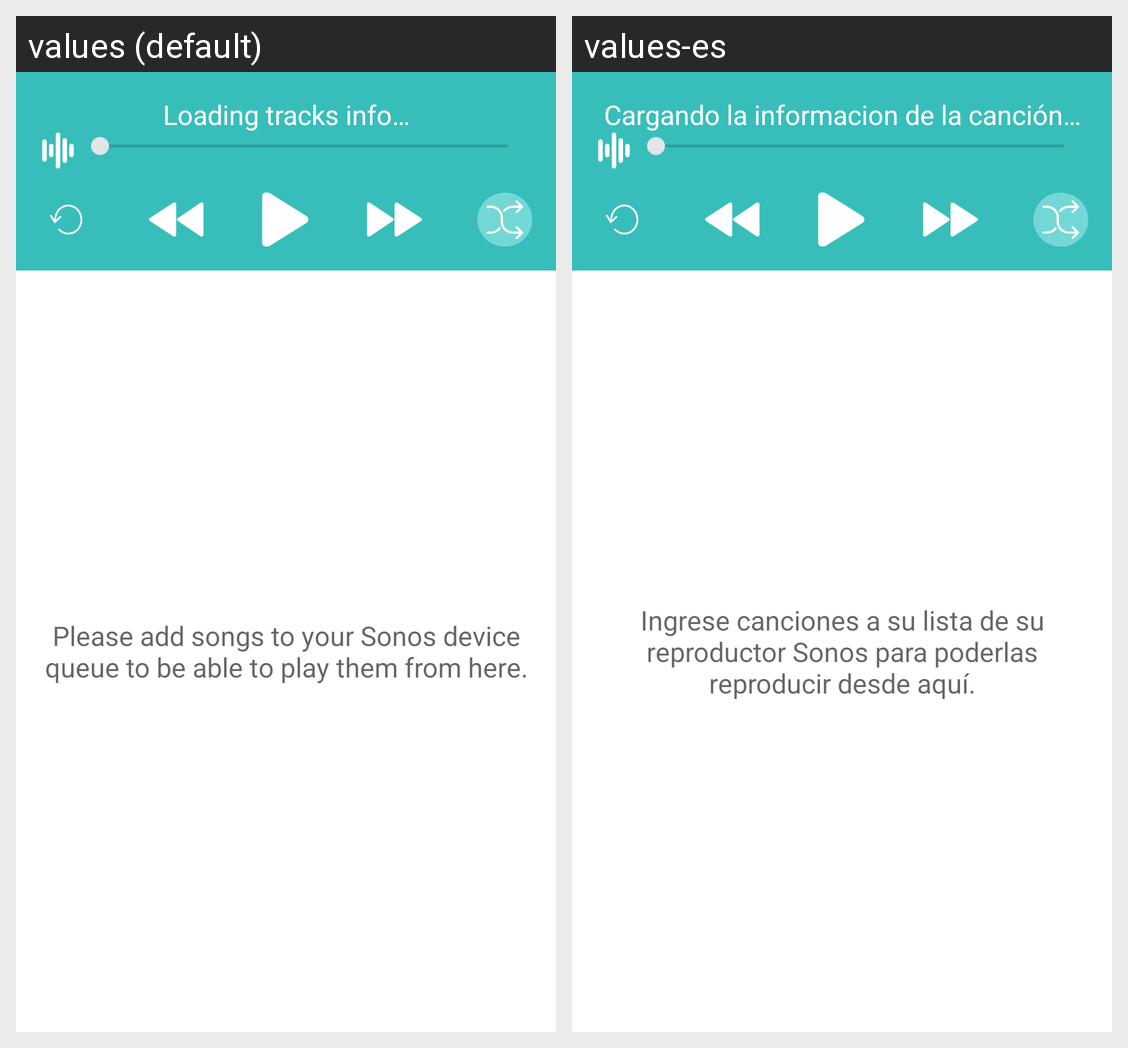

For this localized Android screen grid, give each drawn string resource with its value in every locale shown.
Android screen res/layout/activity_sonos_controller.xml rendered under 2 locales, left to right: values (default), values-es. Device: Nexus 5 (rendered at 1080×1920; each locale shown at half size, 540×960, under a caption strip naming it); theme AppTheme.
Strings drawn on this screen, with the default value and each locale's value (text and hints the layout hard-codes, and strings that could not be matched under every locale, appear in the picture but are not listed):

default_sonos_music_title
  values: Loading tracks info…
  values-es: Cargando la informacion de la canción…

sonos_add_songs_to_queue
  values: Please add songs to your Sonos device queue to be able to play them from here.
  values-es: Ingrese canciones a su lista de su reproductor Sonos para poderlas reproducir desde aquí.
